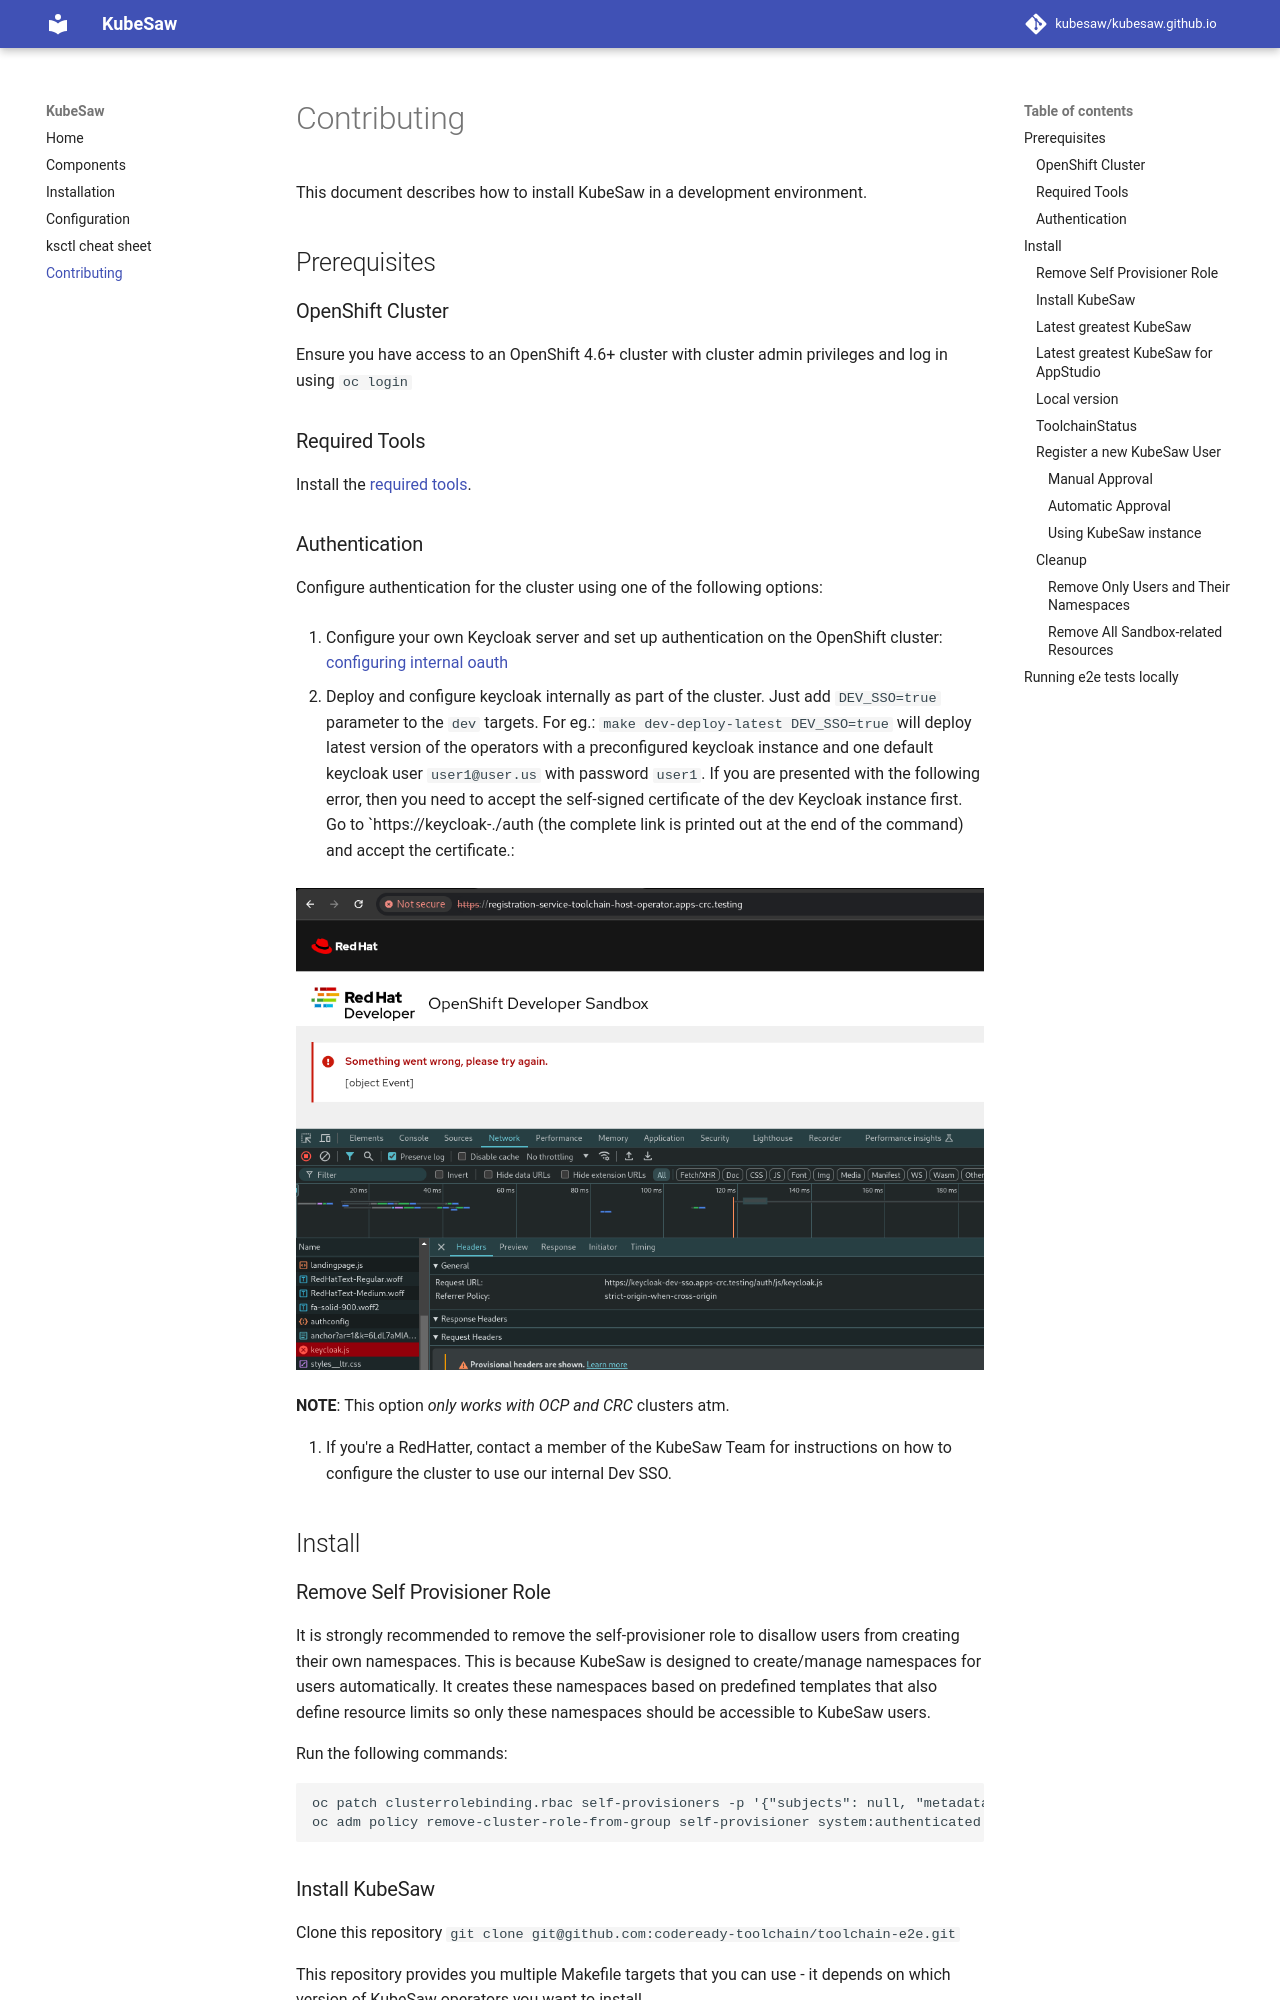

repository: mfrancisc/kubesaw.github.io · page: contributing/index.html · generator: mkdocs

# Contributing

This document describes how to install KubeSaw in a development environment.

## Prerequisites

### OpenShift Cluster
Ensure you have access to an OpenShift 4.6+ cluster with cluster admin privileges and log in using `oc login`

### Required Tools
Install the [required tools](required-tools.md).

### Authentication
Configure authentication for the cluster using one of the following options:


1. Configure your own Keycloak server and set up authentication on the OpenShift cluster: [configuring internal oauth](https://docs.openshift.com/container-platform/4.6/authentication/configuring-internal-oauth.html)

2. Deploy and configure keycloak internally as part of the cluster. Just add `DEV_SSO=true` parameter to the `dev` targets. For eg.: `make dev-deploy-latest DEV_SSO=true` will deploy latest version of the operators with a preconfigured keycloak instance and one default keycloak user `user1@user.us` with password `user1`.
If you are presented with the following error, then you need to accept the self-signed certificate of the dev Keycloak instance first. Go to `https://keycloak-<dev-sso-namespace>.<domain>/auth (the complete link is printed out at the end of the command) and accept the certificate.:

![insecure keycloak](images/insecure_keycloak.png "Insecure keycloak configuration")

**NOTE**: This option *only works with OCP and CRC* clusters atm.

3. If you're a RedHatter, contact a member of the KubeSaw Team for instructions on how to configure the cluster to use our internal Dev SSO.

## Install

### Remove Self Provisioner Role

It is strongly recommended to remove the self-provisioner role to disallow users from creating their own namespaces. This is because KubeSaw is designed to create/manage namespaces for users automatically. It creates these namespaces based on predefined templates that also define resource limits so only these namespaces should be accessible to KubeSaw users.

Run the following commands:
```shell
oc patch clusterrolebinding.rbac self-provisioners -p '{"subjects": null, "metadata": {"annotations":{"rbac.authorization.kubernetes.io/autoupdate": "false"}}}'
oc adm policy remove-cluster-role-from-group self-provisioner system:authenticated:oauth
```
